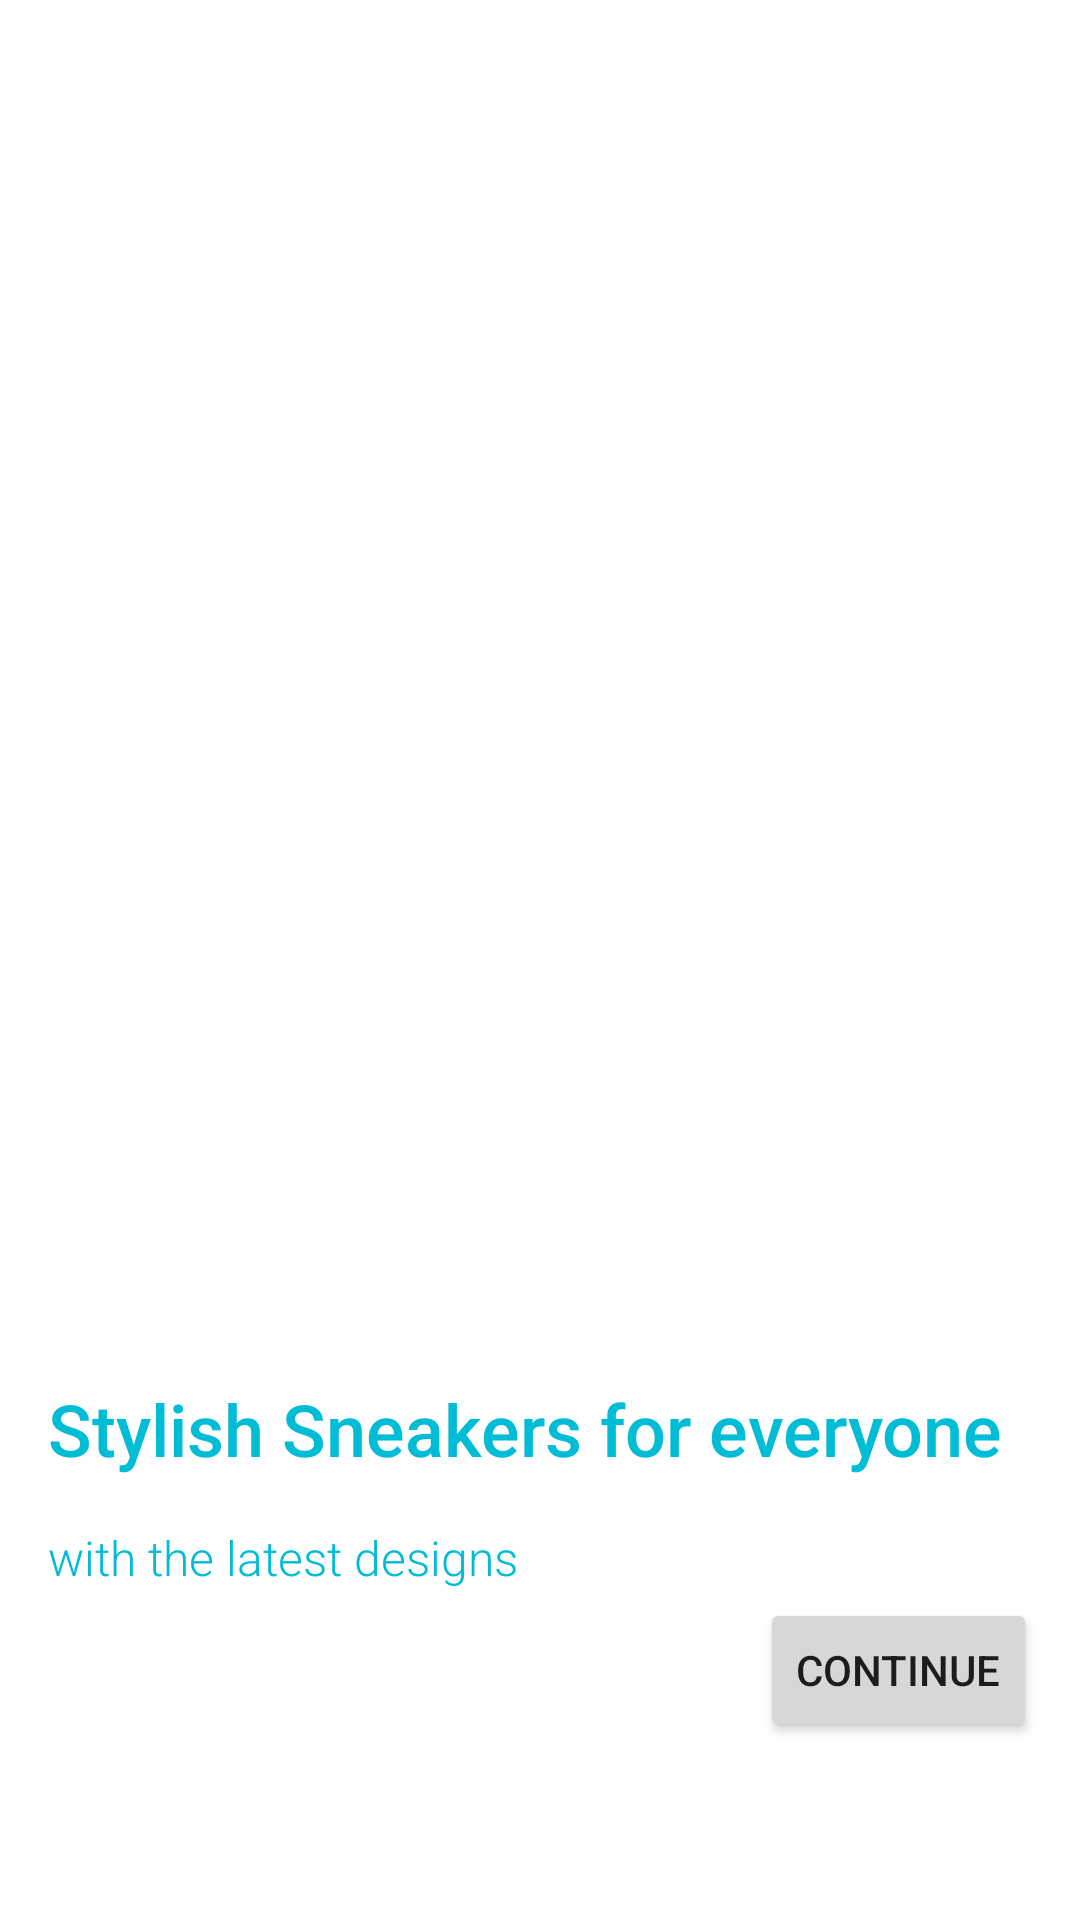

The Android layout XML behind this screen, and the referenced resources:
<!-- AndroidManifest.xml: application theme Theme.TheShoeDroid -->
<!-- res/layout/fragment_welcome_screen.xml -->
<?xml version="1.0" encoding="utf-8"?>
<androidx.constraintlayout.widget.ConstraintLayout xmlns:android="http://schemas.android.com/apk/res/android"
    xmlns:app="http://schemas.android.com/apk/res-auto"
    xmlns:tools="http://schemas.android.com/tools"
    android:layout_width="match_parent"
    android:layout_height="match_parent"
    android:background="#fff">

    <Button
        android:id="@+id/button3"
        android:layout_width="wrap_content"
        android:layout_height="wrap_content"
        android:text="Continue"
        app:layout_constraintBottom_toBottomOf="parent"
        app:layout_constraintEnd_toEndOf="parent"
        app:layout_constraintHorizontal_bias="0.946"
        app:layout_constraintStart_toStartOf="parent"
        app:layout_constraintTop_toTopOf="parent"
        app:layout_constraintVertical_bias="0.9" />

    <TextView
        android:id="@+id/textView2"
        android:layout_width="0dp"
        android:layout_height="wrap_content"
        android:layout_marginStart="16dp"
        android:layout_marginTop="460dp"
        android:layout_marginEnd="16dp"
        android:fontFamily="sans-serif-medium"
        android:text="Stylish Sneakers for everyone"
        android:textColor="#00BCD4"
        android:textSize="24sp"
        app:layout_constraintEnd_toEndOf="parent"
        app:layout_constraintHorizontal_bias="0.0"
        app:layout_constraintStart_toStartOf="parent"
        app:layout_constraintTop_toTopOf="parent" />

    <TextView
        android:id="@+id/textView3"
        android:layout_width="0dp"
        android:layout_height="wrap_content"
        android:layout_marginStart="16dp"
        android:layout_marginTop="16dp"
        android:layout_marginEnd="16dp"
        android:fontFamily="sans-serif-light"
        android:text="with the latest designs"
        android:textColor="#00BCD4"
        android:textSize="16sp"
        app:layout_constraintBottom_toBottomOf="parent"
        app:layout_constraintEnd_toEndOf="parent"
        app:layout_constraintHorizontal_bias="0.0"
        app:layout_constraintStart_toStartOf="parent"
        app:layout_constraintTop_toBottomOf="@+id/textView2"
        app:layout_constraintVertical_bias="0.0" />

</androidx.constraintlayout.widget.ConstraintLayout>
<!-- resources referenced by this layout -->
<resources>
  <style name="Theme.TheShoeDroid" parent="Theme.MaterialComponents.DayNight.DarkActionBar">
          
          <item name="colorPrimary">@color/purple_500</item>
          <item name="colorPrimaryVariant">@color/purple_700</item>
          <item name="colorOnPrimary">@color/white</item>
          
          <item name="colorSecondary">@color/teal_200</item>
          <item name="colorSecondaryVariant">@color/teal_700</item>
          <item name="colorOnSecondary">@color/black</item>
          
          <item name="android:statusBarColor" tools:targetApi="l">?attr/colorPrimaryVariant</item>
          
      </style>
  <!-- not gathered from this repository: default colours our renderer supplied (Android Studio template values) -->
  <color name="purple_500">#FF6200EE</color>
  <color name="purple_700">#FF3700B3</color>
  <color name="teal_200">#FF03DAC5</color>
  <color name="teal_700">#FF018786</color>
  <color name="black">#FF000000</color>
  <color name="white">#FFFFFFFF</color>
</resources>
